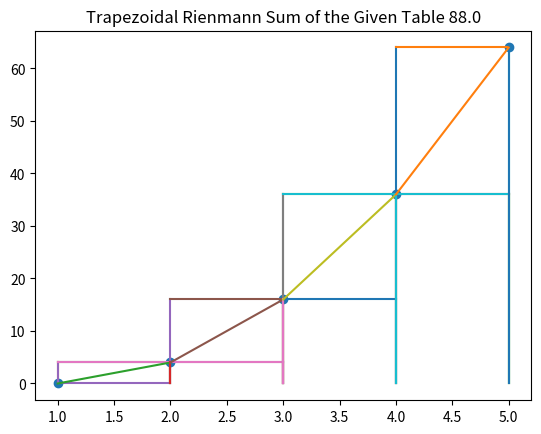

Reproduce this figure in Python.
#Everything recoded for tables!
#All documentation rules apply. If you see a mistake in the documentation, fix it! It really helps with debugging.
#CHANGE MADE: Made the graph interactive so the betting will now actually work!
from matplotlib import pyplot as plt
import numpy as np




class Table: #A class that represents a table of values.
    def __init__(self, xArr:list[float], yArr:list[float]):
        xArr.sort()
        yArr.sort()
        self.xValues:list[float] = xArr
       # print(xArr, self.xValues)
        self.yValues:list[float] = yArr
        #print(yArr, self.yValues)

        
  
    def getXValues(self): #returns the list of x values in the table
        return self.xValues
    def getFirstXValue(self): #returns the smallest x value in the table
        return self.xValues.min()
    def getLastXValue(self): #returns the biggest x value in the table
        return self.xValues.max()
    def getFirstYValue(self): #returns the smallest y value in the table
        return self.yValues.min()
    def getLastYValue(self): #returns the biggest y value in the table
        return self.yValues.max()
    def getYValues(self): #returns the list of y values in the table
        return self.yValues
    def plot(self): #creates a scatter plot of all the values. Must call plt.ion() after
         plt.scatter(self.xValues,self.yValues)
#TODO test tableLeftRienmannSum() (Sahanav)
#Parameters:
#t: a valid, instantiated table
#startIndex: the index of the x-value in the array to start the Rienmann Sum
#endIndex: the index of the x-value in the array to end the Rienmann Sum
def tableLeftRienmannSum(t:Table, startIndex:int, endIndex:int): #Returns a floating point number that is the left Rienmann Sum of the table t from the x-values x[startIndex] to x[endIndex]
    x = t.getXValues()[startIndex:endIndex]   # starts at 
    y = t.getYValues()[startIndex:endIndex]
    print(y)
    currentSum = 0
    index = 0
    for i in y:
        currentSum += (abs(x[index-1]-x[index]))*i #finds the difference between the two x values and multiplies it by the y
        index += 1
    return currentSum

def tableRightRienmannSum(t, startIndex, endIndex): #Returns a floating point number that is the right Rienmann Sum of the table t using the subintervals provided from the x-value x[startIndex] to x[endIndex]
    x = t.getXValues()[startIndex:endIndex+1]
    y = t.getYValues()[startIndex+1:endIndex+1]
    currentSum = 0
    index = 1
    for i in y:
        print("Current y value", i)
        print("Thing to be added to current sum between x values ", x[index], x[index-1], ":", (abs(x[index]-x[index-1])*i))
        currentSum += (x[index]-x[index-1])*i
        index += 1
    return currentSum
#Precondition: The table must have an intermediate value in between each set of two values.
#Example:
#In the table with xValues [1,3,4,5,6,7,8], the only section of the array tableMidpointRienmannSum() can use is [4,5,6,7,8].
#In this example, tableMidpointRienmannSum() will evaluate with n = 2 rectangles, using the y values for x = 5 and x = 7 to find it
#tableMidpointRienmannSum() will NOT validate arrays. All validation must be done before tableMidpointRienmannSum() is called.
def tableMidpointRienmannSum(t:Table, startIndex:int, endIndex:int):
    
    x = t.getXValues()[startIndex:endIndex+1]
    y = t.getYValues()[startIndex:endIndex+1]
    currentSum = 0
    index = 1
    while (index <= len(x)-2):
        currentSum += y[index]*(x[index+1]-x[index-1])
        print("length", len(x), x, "length y", len(y), y)
        print("Current y value", y[index])
        print(index)
        print("Thing to be added to current sum between x values ", x[index+1], x[index-1], ":", (abs(x[index]-x[index-1])*y[index]))
        index +=2
    return currentSum
def tableTrapezoidalRienmannSum(t:Table, startIndex:int, endIndex:int):
    x = t.getXValues()[startIndex:endIndex+1]
    y = t.getYValues()[startIndex:endIndex+1]
    currentSum = 0
    
    for i in range(len(y)-1):
        
        currentSum += (1/2)*(x[i+1]-x[i])*(y[i+1]+y[i])
        
    return currentSum
def tableLeftRectangle(t:Table, startIndex:int, endIndex:int):
    xs = t.getXValues()
    ys = t.getYValues()
    yVerLine = []
    xVerLine1 = []
    xHorLine1 = []
    yHorLine1 = []
    xVerLine2 = []
    index = startIndex
    for i in xs[startIndex:(endIndex)]:
        x = ys[index]
        yVerLine = [0, x]
        xVerLine1 = [i,i]
        xVerLine2 = [xs[index+1], xs[index+1]]
        
        xHorLine1 = [i, xs[index+1]]
        yHorLine1 = [x, x]
        plt.plot(xVerLine1, yVerLine)
        plt.plot(xVerLine2, yVerLine)
        plt.plot(xHorLine1, yHorLine1)
        index-=-1
    plt.title("Left Rienmann Sum of the Given Table: "+str(tableLeftRienmannSum(t,startIndex,endIndex)))
def tableRightRectangle(t:Table, startIndex:int, endIndex:int):
    xs = t.getXValues()
    ys = t.getYValues()
    yVerLine = []
    xVerLine1 = []
    xHorLine1 = []
    yHorLine1 = []
    xVerLine2 = []
    index = startIndex+1
    for i in xs[startIndex+1:(endIndex+1)]:
        x = ys[index]
        yVerLine = [0, x]
        xVerLine1 = [i,i]
        xVerLine2 = [xs[index-1], xs[index-1]]
        
        xHorLine1 = [i, xs[index-1]]
        yHorLine1 = [x, x]
        plt.plot(xVerLine1, yVerLine)
        plt.plot(xVerLine2, yVerLine)
        plt.plot(xHorLine1, yHorLine1)
        index-=-1
    plt.title("Right Rienmann Sum of the Given Table" + str(tableRightRienmannSum(t,startIndex,endIndex)))
#Precondition: The table must have an intermediate value in between each set of two values.
#Example:
#In the table with xValues [1,3,4,5,6,7,8], the only section of the array tableMidpointRectangle() can use is [4,5,6,7,8].
#In this example, tableMidpointRectangle() will evaluate with n = 2 rectangles, using the y values for x = 5 and x = 7 to find it
#tableMidpointRectangle() will NOT validate arrays. All validation must be done before tableMidpointRectangle() is called.
def tableMidpointRectangle(t:Table, startIndex:int, endIndex:int):
    xs = t.getXValues()
    ys = t.getYValues()
    yVerLine = []
    xVerLine1 = []
    xHorLine1 = []
    xVerLine2 = []
    #index = startIndex+1
    for index in range(startIndex+1, endIndex+1, 2):
        yVerLine = [0, ys[index]]
        xVerLine1 = [xs[index-1], xs[index-1]]
        xVerLine2 = [xs[index+1], xs[index+1]]

        xHorLine1 = [xs[index-1], xs[index+1]]
        yHorLine1 = [ys[index], ys[index]]
        
        plt.plot(xVerLine1, yVerLine)
        plt.plot(xVerLine2, yVerLine)
        plt.plot(xHorLine1, yHorLine1)
    plt.title("Middle Rienmann Sum of the Given Table" + str(tableMidpointRienmannSum(t,startIndex,endIndex)))
def tableTrapezoids(t, startIndex, endIndex):
    xs = t.getXValues()
    ys = t.getYValues()
    for index in range(startIndex, endIndex):
        yVerLine1 = [0, ys[index]]
        yVerLine2 = [0, ys[index+1]]
        xVerLine1 = [xs[index], xs[index]]
        xVerLine2 = [xs[index+1], xs[index+1]]

        xHorLine = [xs[index], xs[index+1]]
        yHorLine = [ys[index], ys[index+1]]

        plt.plot(xVerLine1, yVerLine1)
        plt.plot(xVerLine2, yVerLine2)
        plt.plot(xHorLine, yHorLine)
    plt.title("Trapezoidal Rienmann Sum of the Given Table " + str(tableTrapezoidalRienmannSum(t,startIndex,endIndex)))

        
#Tester
xArr = [1,2,3,4,5]
yArr = [0,4,16,36,64]
t = Table(xArr,yArr)
startIndex = 0
endIndex = len(xArr)-1
print("Left", tableLeftRienmannSum(t, startIndex, endIndex)) #works
print("Right", tableRightRienmannSum(t, startIndex, endIndex)) #works
print("Midpoint", tableMidpointRienmannSum(t, startIndex,endIndex)) #works
print("Trapezoidal", tableTrapezoidalRienmannSum(t, startIndex,endIndex)) #works
t.plot()
tableRightRectangle(t, startIndex, endIndex)
tableLeftRectangle(t, startIndex, endIndex) #RUNS BUT STOPS AT 4 IN THE GRAPH
tableMidpointRectangle(t, startIndex, endIndex)
tableTrapezoids(t, startIndex,endIndex)
plt.ion()
        
    


    
    
    

    
     